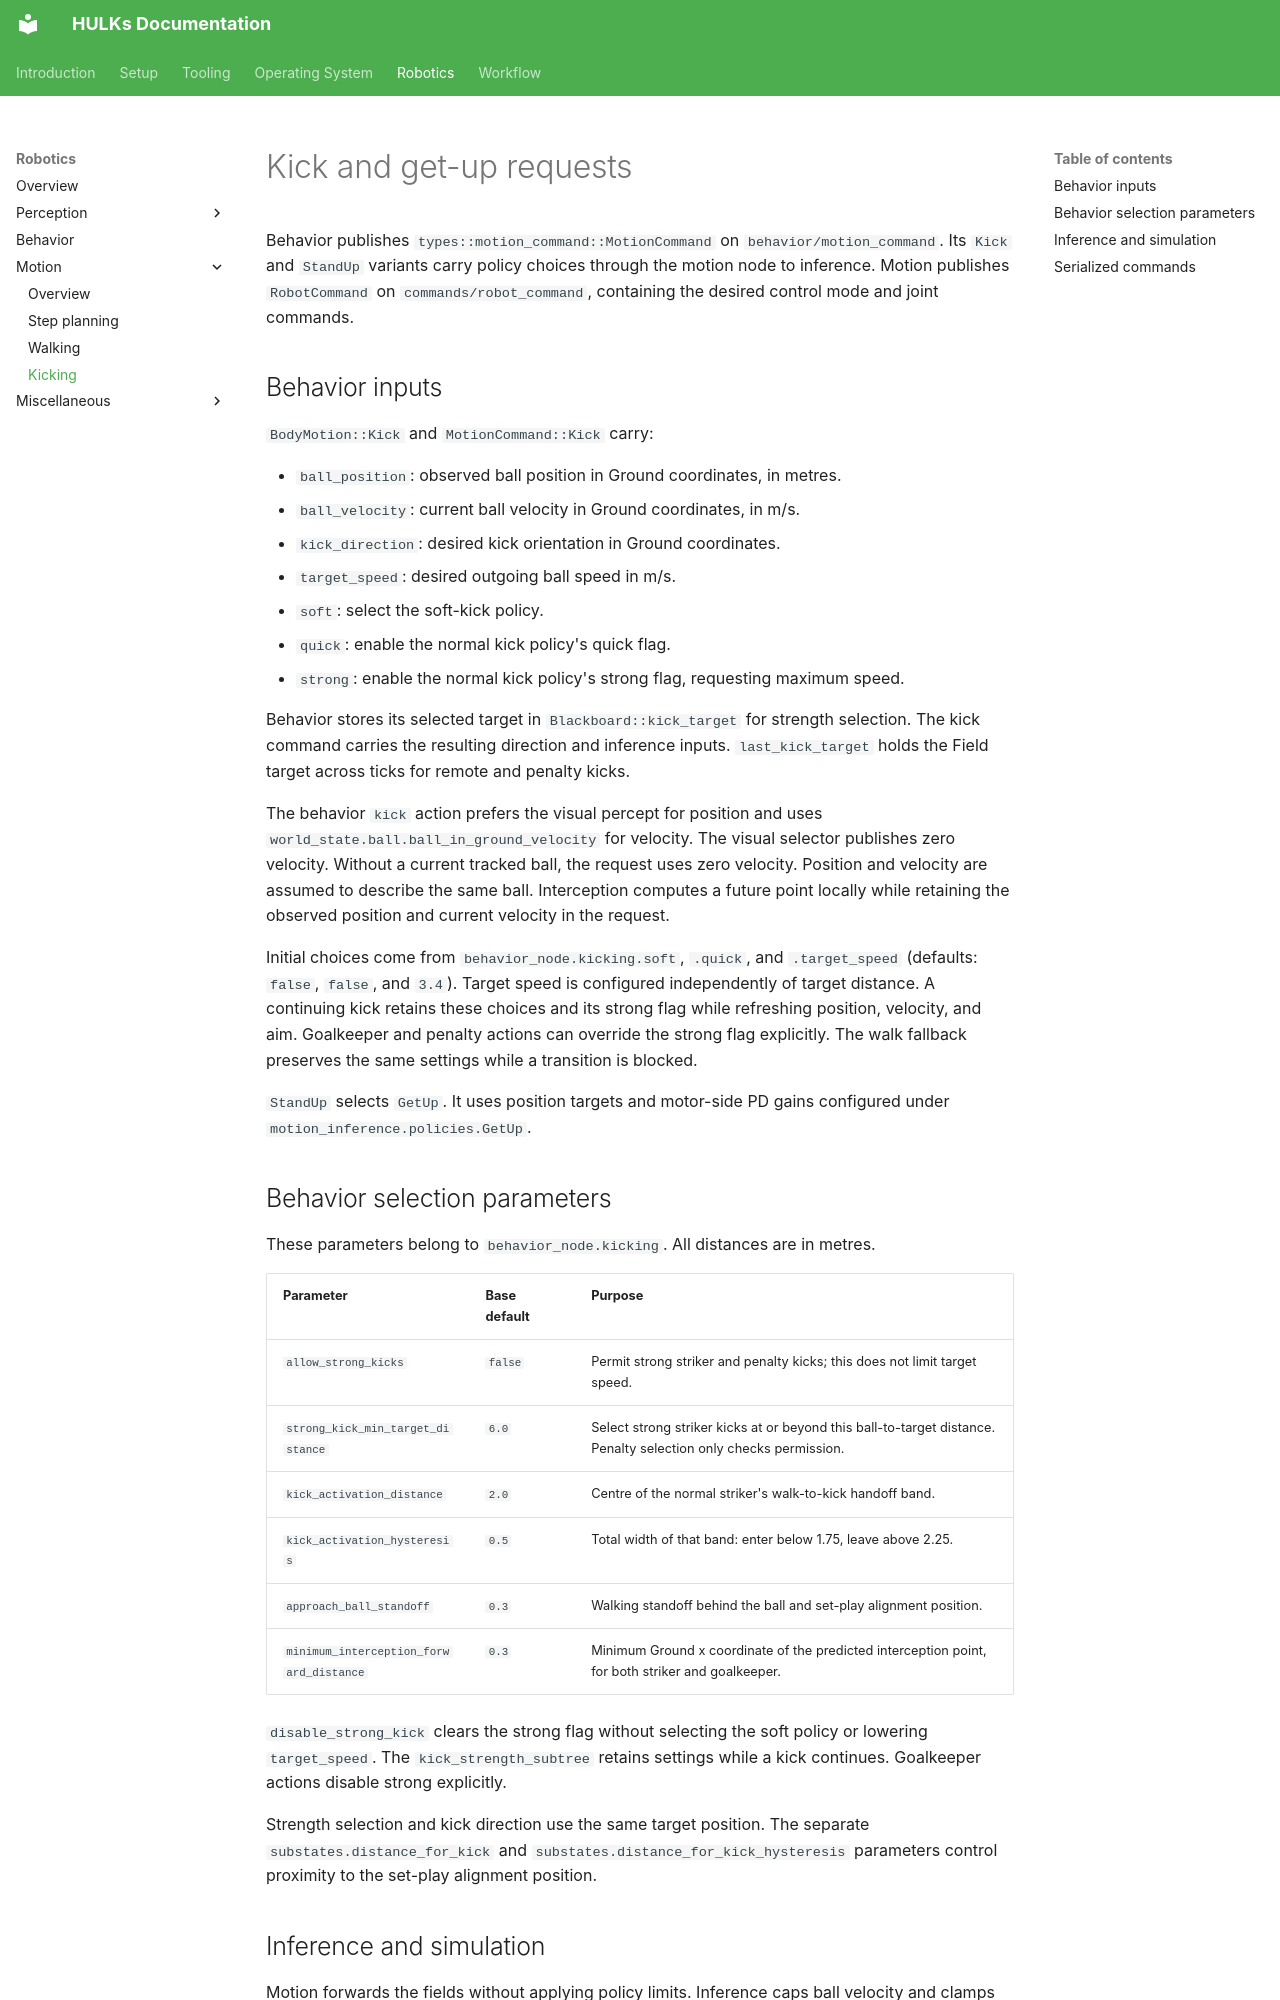

repository: HULKs/hulk · page: robotics/motion/kicking/index.html · generator: mkdocs

# Kick and get-up requests

Behavior publishes `types::motion_command::MotionCommand` on
`behavior/motion_command`. Its `Kick` and `StandUp` variants carry policy choices
through the motion node to inference. Motion publishes `RobotCommand` on
`commands/robot_command`, containing the desired control mode and joint commands.

## Behavior inputs

`BodyMotion::Kick` and `MotionCommand::Kick` carry:

- `ball_position`: observed ball position in Ground coordinates, in metres.
- `ball_velocity`: current ball velocity in Ground coordinates, in m/s.
- `kick_direction`: desired kick orientation in Ground coordinates.
- `target_speed`: desired outgoing ball speed in m/s.
- `soft`: select the soft-kick policy.
- `quick`: enable the normal kick policy's quick flag.
- `strong`: enable the normal kick policy's strong flag, requesting maximum speed.

Behavior stores its selected target in `Blackboard::kick_target` for strength
selection. The kick command carries the resulting direction and inference
inputs. `last_kick_target` holds the Field target across ticks for remote and
penalty kicks.

The behavior `kick` action prefers the visual percept for position and uses
`world_state.ball.ball_in_ground_velocity` for velocity. The visual selector
publishes zero velocity. Without a current tracked ball, the request uses zero
velocity. Position and velocity are assumed to describe the same ball.
Interception computes a future point locally while retaining the observed
position and current velocity in the request.

Initial choices come from `behavior_node.kicking.soft`, `.quick`, and
`.target_speed` (defaults: `false`, `false`, and `3.4`). Target speed is configured
independently of target distance. A continuing kick retains these choices and
its strong flag while refreshing position, velocity, and aim. Goalkeeper and
penalty actions can override the strong flag explicitly. The walk fallback
preserves the same settings while a transition is blocked.

`StandUp` selects `GetUp`.
It uses position targets and motor-side PD gains configured under
`motion_inference.policies.GetUp`.

## Behavior selection parameters

These parameters belong to `behavior_node.kicking`. All distances are in metres.

| Parameter | Base default | Purpose |
| --- | --- | --- |
| `allow_strong_kicks` | `false` | Permit strong striker and penalty kicks; this does not limit target speed. |
| `strong_kick_min_target_distance` | `6.0` | Select strong striker kicks at or beyond this ball-to-target distance. Penalty selection only checks permission. |
| `kick_activation_distance` | `2.0` | Centre of the normal striker's walk-to-kick handoff band. |
| `kick_activation_hysteresis` | `0.5` | Total width of that band: enter below 1.75, leave above 2.25. |
| `approach_ball_standoff` | `0.3` | Walking standoff behind the ball and set-play alignment position. |
| `minimum_interception_forward_distance` | `0.3` | Minimum Ground x coordinate of the predicted interception point, for both striker and goalkeeper. |

`disable_strong_kick` clears the strong flag without selecting the soft policy
or lowering `target_speed`. The `kick_strength_subtree` retains settings while
a kick continues. Goalkeeper actions disable strong explicitly.

Strength selection and kick direction use the same target position. The separate
`substates.distance_for_kick` and `substates.distance_for_kick_hysteresis`
parameters control proximity to the set-play alignment position.
